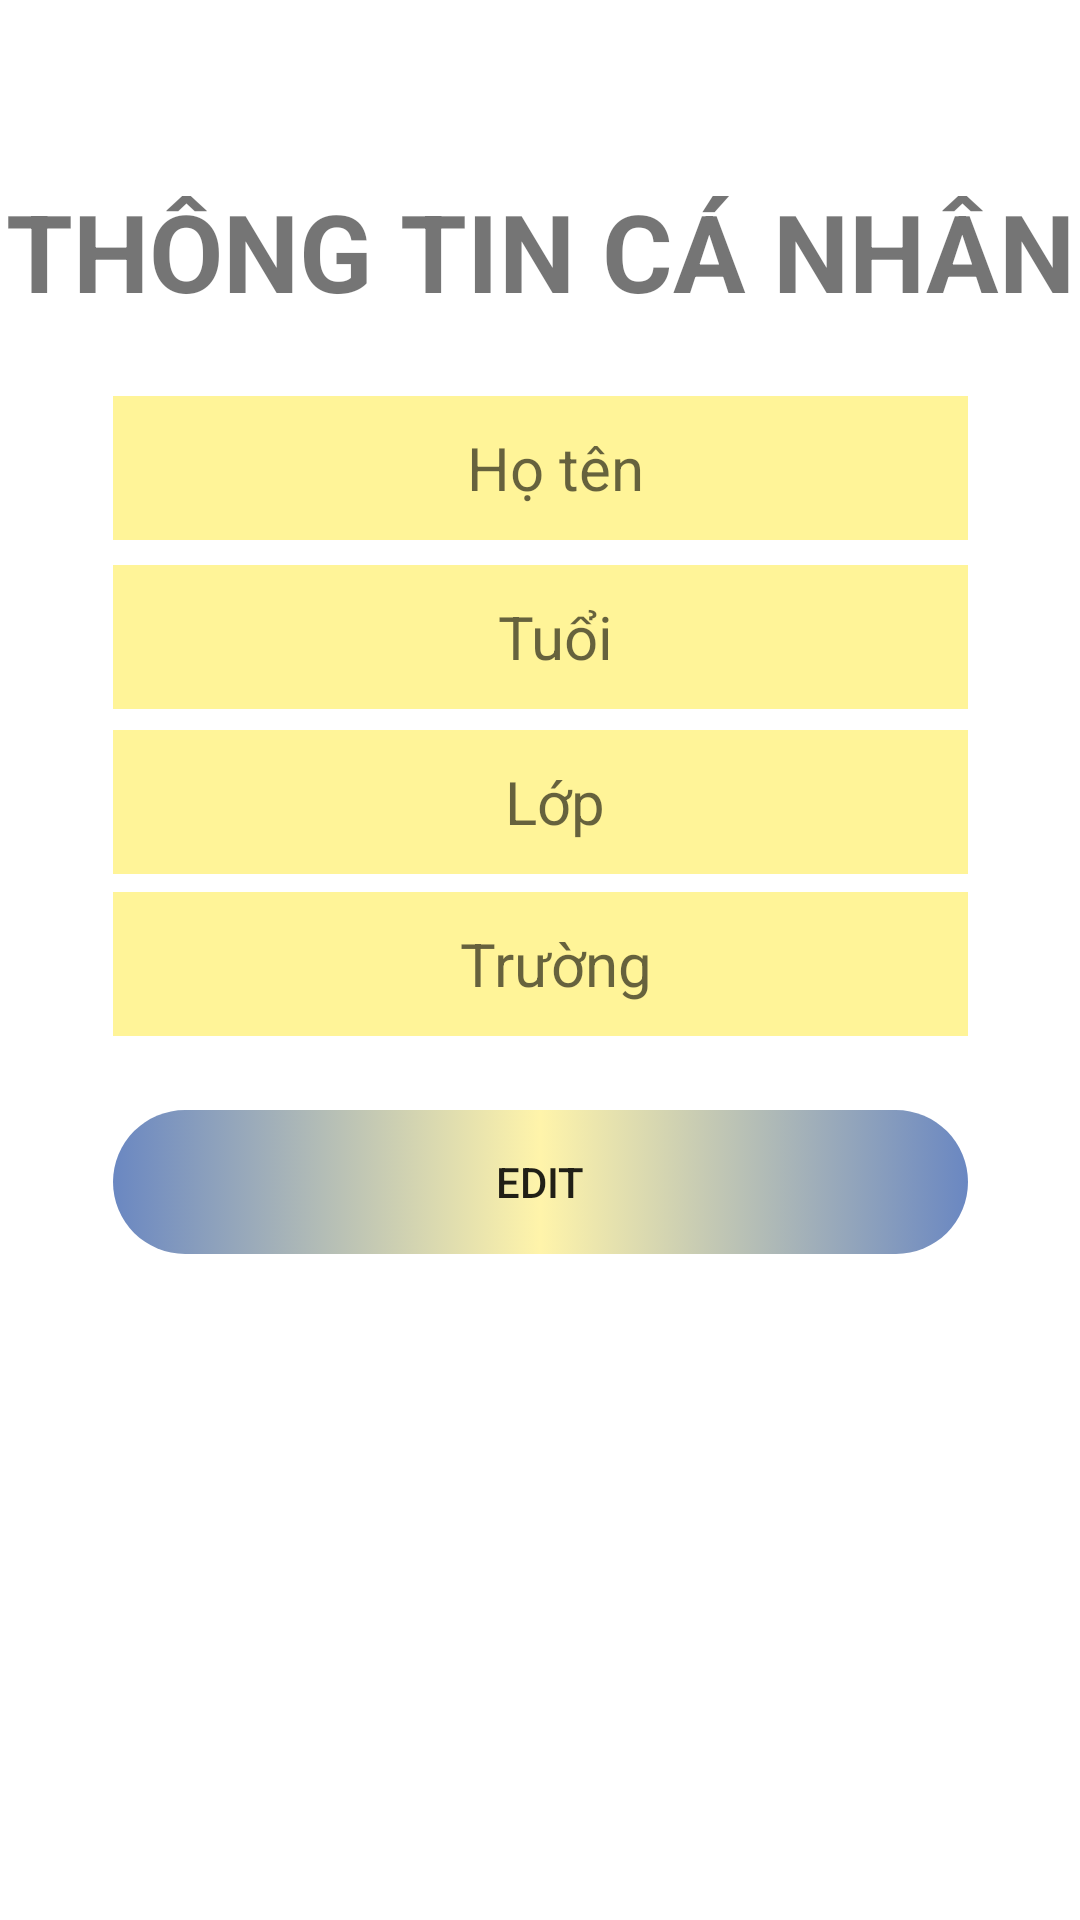

The Android layout XML behind this screen, and the referenced resources:
<!-- AndroidManifest.xml: application theme AppTheme -->
<!-- res/layout/fragment_info.xml -->
<?xml version="1.0" encoding="utf-8"?>

<FrameLayout xmlns:android="http://schemas.android.com/apk/res/android"
    xmlns:tools="http://schemas.android.com/tools"
    xmlns:app="http://schemas.android.com/apk/res-auto"
    android:layout_width="match_parent"
    android:layout_height="match_parent"
    android:background="#FFFFFF"
    tools:context=".fragments.InfoFragment">

    
    <androidx.constraintlayout.widget.ConstraintLayout
        android:layout_width="match_parent"
        android:layout_height="match_parent">
        <TextView
            android:gravity="center"
            android:id="@+id/textView"
            android:layout_width="wrap_content"
            android:layout_height="wrap_content"
            android:text="Thông tin cá nhân"
            android:textAllCaps="true"
            android:textSize="36sp"
            android:textStyle="bold"
            app:layout_constraintBottom_toBottomOf="parent"
            app:layout_constraintEnd_toEndOf="parent"
            app:layout_constraintStart_toStartOf="parent"
            app:layout_constraintTop_toTopOf="parent"
            app:layout_constraintVertical_bias="0.1" />

        <TextView
            android:gravity="center"
            android:id="@+id/fullName"
            android:layout_width="285dp"
            android:layout_height="48dp"
            android:background="#86FFEB3B"
            android:hint="Họ tên"
            android:textSize="20sp"
            android:paddingLeft="10sp"
            app:layout_constraintBottom_toBottomOf="parent"
            app:layout_constraintEnd_toEndOf="parent"
            app:layout_constraintStart_toStartOf="parent"
            app:layout_constraintTop_toBottomOf="@+id/textView"
            app:layout_constraintVertical_bias="0.05" />

        <TextView
            android:gravity="center"
            android:id="@+id/Age"
            android:layout_width="285dp"
            android:layout_height="48dp"
            android:background="#86FFEB3B"
            android:hint="Tuổi"
            android:textSize="20sp"
            android:paddingLeft="10sp"
            app:layout_constraintBottom_toBottomOf="parent"
            app:layout_constraintEnd_toEndOf="parent"
            app:layout_constraintStart_toStartOf="parent"
            app:layout_constraintTop_toBottomOf="@+id/fullName"
            app:layout_constraintVertical_bias="0.02" />
        <TextView
            android:gravity="center"
            android:id="@+id/Class"
            android:layout_width="285dp"
            android:layout_height="48dp"
            android:background="#86FFEB3B"
            android:hint="Lớp"
            android:textSize="20sp"
            android:paddingLeft="10sp"
            app:layout_constraintBottom_toBottomOf="parent"
            app:layout_constraintEnd_toEndOf="parent"
            app:layout_constraintStart_toStartOf="parent"
            app:layout_constraintTop_toBottomOf="@+id/Age"
            app:layout_constraintVertical_bias="0.02" />
        <TextView
            android:gravity="center"
            android:id="@+id/School"
            android:layout_width="285dp"
            android:layout_height="48dp"
            android:background="#86FFEB3B"
            android:hint="Trường"
            android:textSize="20sp"
            android:paddingLeft="10sp"
            app:layout_constraintBottom_toBottomOf="parent"
            app:layout_constraintEnd_toEndOf="parent"
            app:layout_constraintStart_toStartOf="parent"
            app:layout_constraintTop_toBottomOf="@+id/Class"
            app:layout_constraintVertical_bias="0.02" />
        <Button
            android:id="@+id/btn_edit"
            android:layout_width="285dp"
            android:layout_height="wrap_content"
            android:background="@drawable/btn2"
            android:text="Edit"
            app:layout_constraintBottom_toBottomOf="parent"
            app:layout_constraintEnd_toEndOf="parent"
            app:layout_constraintStart_toStartOf="parent"
            app:layout_constraintTop_toBottomOf="@+id/School"
            app:layout_constraintVertical_bias="0.1" />

    </androidx.constraintlayout.widget.ConstraintLayout>

</FrameLayout>
<!-- resources referenced by this layout -->
<resources>
  <!-- drawable btn2 (drawable) -->
  <?xml version="1.0" encoding="utf-8"?>
  
  <selector xmlns:android="http://schemas.android.com/apk/res/android">
      <item>
          <shape>
              <gradient
                  android:angle="180"
                  android:startColor="#95003296"
                  android:centerColor="#FFF4AA"
                  android:endColor="#95003296"
                  android:type="linear" />
              <corners android:radius="30dp" />
          </shape>
      </item>
  </selector>
  <style name="AppTheme" parent="Theme.AppCompat.Light.DarkActionBar">
  
          <item name="colorPrimary">@color/colorPrimary</item>
          <item name="colorPrimaryDark">@color/colorPrimaryDark</item>
          <item name="colorAccent">@color/colorAccent</item>
      </style>
  <color name="colorPrimary">#6200EE</color>
  <color name="colorPrimaryDark">#3700B3</color>
  <color name="colorAccent">#03DAC5</color>
</resources>
